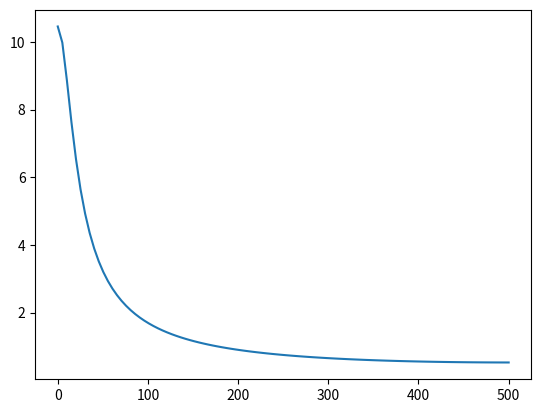

Reproduce this figure in Python.
import numpy as np
import matplotlib.pyplot as plt


# fft 频谱分析
def func_1():
    Fs = 1000
    T = 1 / Fs
    N = 200

    # sample data
    t = np.linspace(0, N * T, N)
    y1 = np.sin(2 * np.pi * 50 * t)
    y2 = np.cos(2 * np.pi * 150 * t)
    y3 = np.sin(2 * np.pi * 300 * t)
    # transform data
    yf1= np.fft.fft(y1)
    yf2 = np.fft.fft(y2)
    yf3 = np.fft.fft(y3)

    # analyse data
    frequency = np.linspace(0.0, 0.5 * Fs, N // 2)

    def get_amplitude(yf):
        amplitude = np.abs(yf)[0:N // 2] * 2.0 / N
        amplitude[0] = np.real(yf[0]) / N
        return amplitude

    plt.figure()
    plt.subplot(321)
    plt.plot(t, y1)
    plt.subplot(322)
    plt.plot(frequency, get_amplitude(yf1))

    plt.subplot(323)
    plt.plot(t, y2)
    plt.subplot(324)
    plt.plot(frequency, get_amplitude(yf2))

    plt.subplot(325)
    plt.plot(t, y2)
    plt.subplot(326)
    plt.plot(frequency, get_amplitude(yf3))

    plt.show()


# 测试 fftshift 效果
def func_2():
    Fs = 1000
    T = 1 / Fs
    N = 200

    t = np.linspace(0, N * T, N)
    y = np.cos(2 * np.pi * 50 * t)

    frequency1 = np.linspace(0.0, Fs, N)
    yf1 = np.fft.fft(y)
    frequency2 = np.linspace(-Fs / 2, Fs / 2, N)
    yf2 = np.fft.fftshift(yf1)

    plt.figure()
    plt.subplot(121)
    plt.plot(frequency1, 2.0 / N * np.abs(yf1))
    plt.subplot(122)
    plt.plot(frequency2, 2.0 / N * np.abs(yf2))
    plt.show()


# 测试 fftshift 2d 效果
def func_3():
    a = np.array([1, 2, 3, 4, 5])
    b = np.fft.fftshift(a)
    c = np.array([[11, 12, 13],
                  [21, 22, 23],
                  [31, 32, 33]])
    d = np.fft.fftshift(c)
    print(b)
    print(d)


# fft 和 卷积
def func_4():
    Fs = 1000
    T = 1 / Fs
    N = 200

    # sample data
    t = np.linspace(0, N * T, N)
    # y = np.sin(2 * np.pi * 50 * t) + np.sin(2 * np.pi * 150 * t) + np.sin(2 * np.pi * 300 * t)
    RC  = 0.01
    y = np.exp(-t / RC) / RC
    frequency = np.linspace(0.0, 0.5 * Fs, N // 2)
    yf = np.fft.fft(y)

    plt.plot(frequency, 2.0 / N * np.abs(yf)[0:N // 2])
    plt.show()


if __name__ == '__main__':
    func_4()